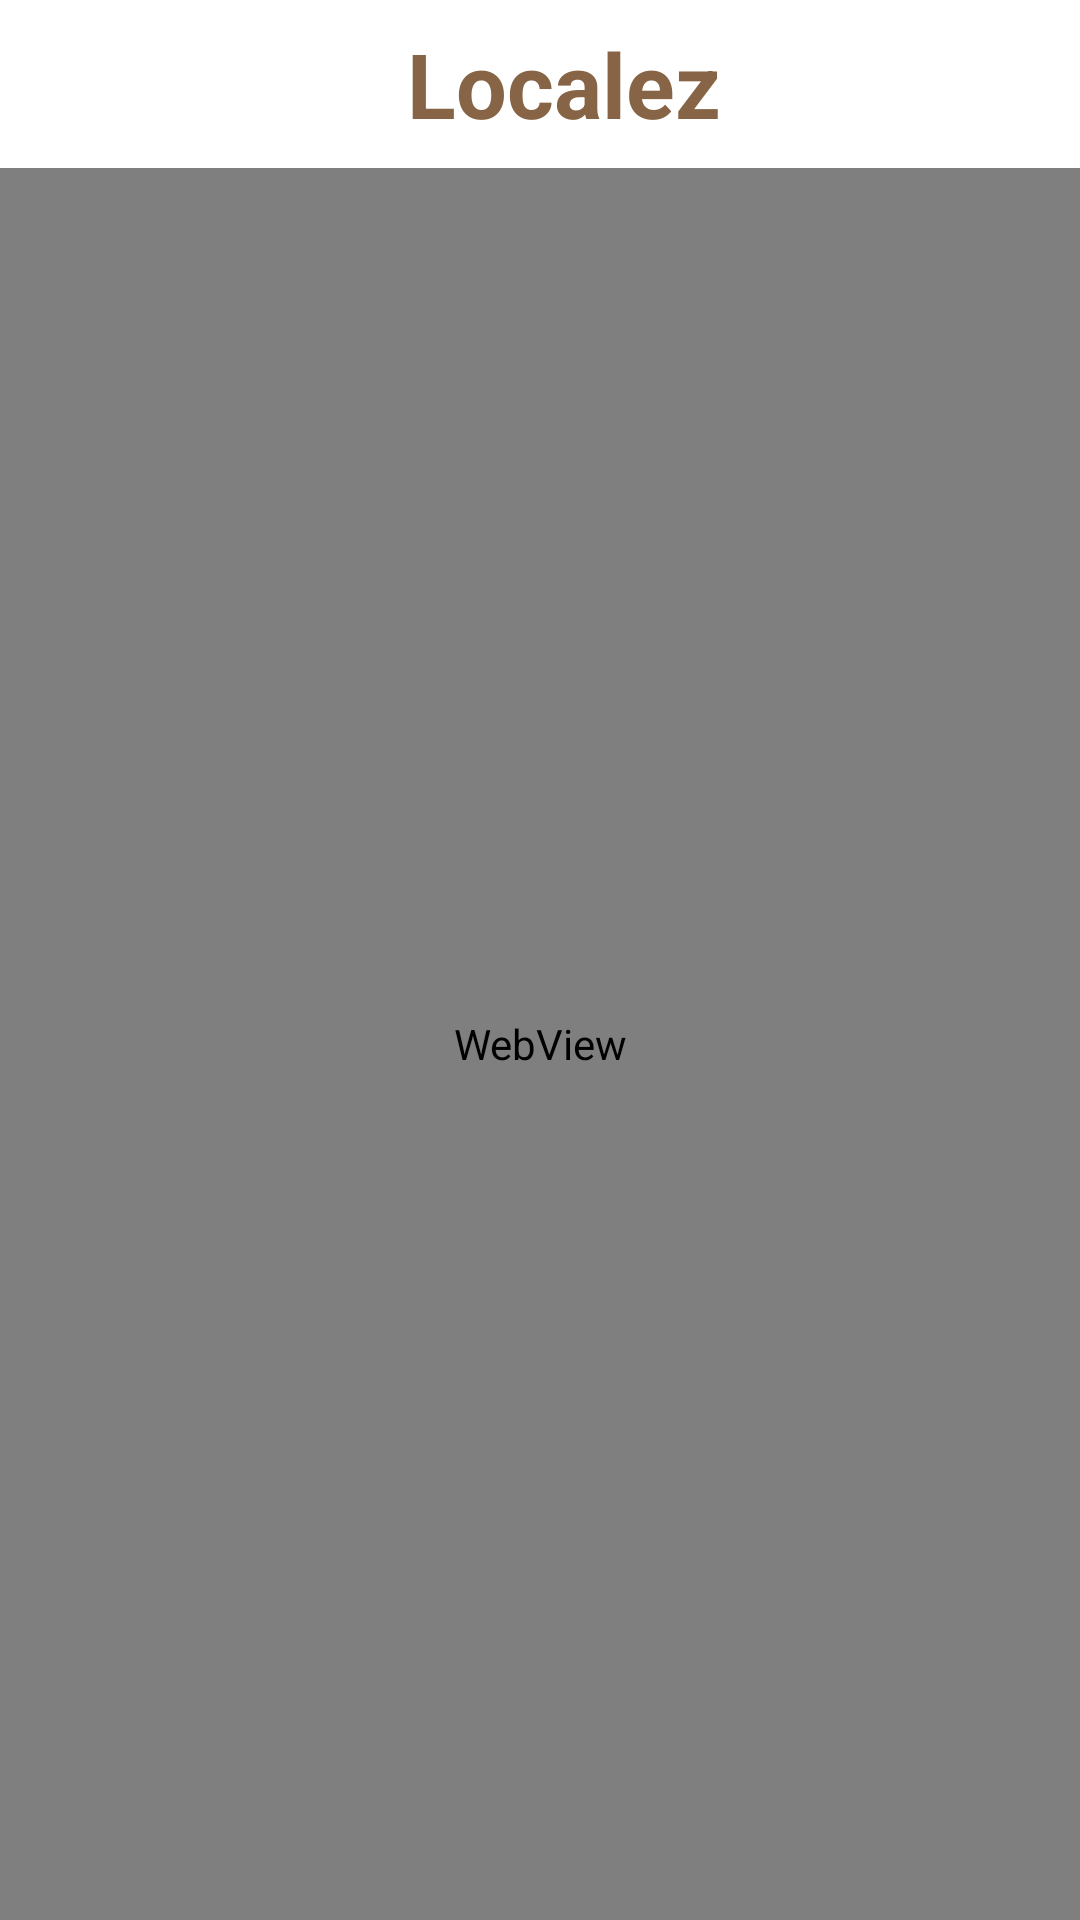

The Android layout XML behind this screen, and the referenced resources:
<!-- AndroidManifest.xml: application theme Theme.Localez -->
<!-- res/layout/activity_web_view.xml -->
<?xml version="1.0" encoding="utf-8"?>
<RelativeLayout xmlns:android="http://schemas.android.com/apk/res/android"
    xmlns:tools="http://schemas.android.com/tools"
    android:layout_width="match_parent"
    android:layout_height="match_parent"
    tools:context=".WebView">

    <androidx.appcompat.widget.Toolbar
        android:layout_width="match_parent"
        android:layout_height="?attr/actionBarSize"
        android:layout_marginTop="0dp"
        android:background="@color/white"
        android:id="@+id/toolbar">
        <RelativeLayout
            android:layout_width="match_parent"
            android:layout_height="match_parent"
            android:gravity="center_vertical">

            <TextView
                android:layout_width="match_parent"
                android:layout_height="match_parent"
                android:gravity="center"
                android:text="@string/app_name"
                android:textColor="#876445"
                android:textSize="30sp"
                android:textStyle="bold">
            </TextView>

        </RelativeLayout>


    </androidx.appcompat.widget.Toolbar>

    <WebView
        android:layout_width="match_parent"
        android:layout_height="match_parent"
        android:id="@+id/websiteview"
        android:layout_below="@id/toolbar">

    </WebView>

</RelativeLayout>



















































































































<!-- resources referenced by this layout -->
<resources>
  <color name="black">#FF000000</color>
  <color name="purple_200">#FFBB86FC</color>
  <color name="white">#FFFFFFFF</color>
  <string name="app_name">Localez</string>
  <style name="Theme.Localez" parent="Theme.MaterialComponents.DayNight.NoActionBar">
          
          <item name="colorPrimary">@color/purple_500</item>
          <item name="colorPrimaryVariant">@color/purple_700</item>
          <item name="colorOnPrimary">@color/white</item>
          
          <item name="colorSecondary">@color/teal_200</item>
          <item name="colorSecondaryVariant">@color/teal_700</item>
          <item name="colorOnSecondary">@color/black</item>
          
          <item name="android:statusBarColor" tools:targetAPI="l">?attr/colorPrimaryVariant</item>
          
      </style>
  <color name="purple_500">#FF6200EE</color>
  <color name="purple_700">#FF3700B3</color>
  <color name="teal_200">#FF03DAC5</color>
  <color name="teal_700">#FF018786</color>
</resources>
